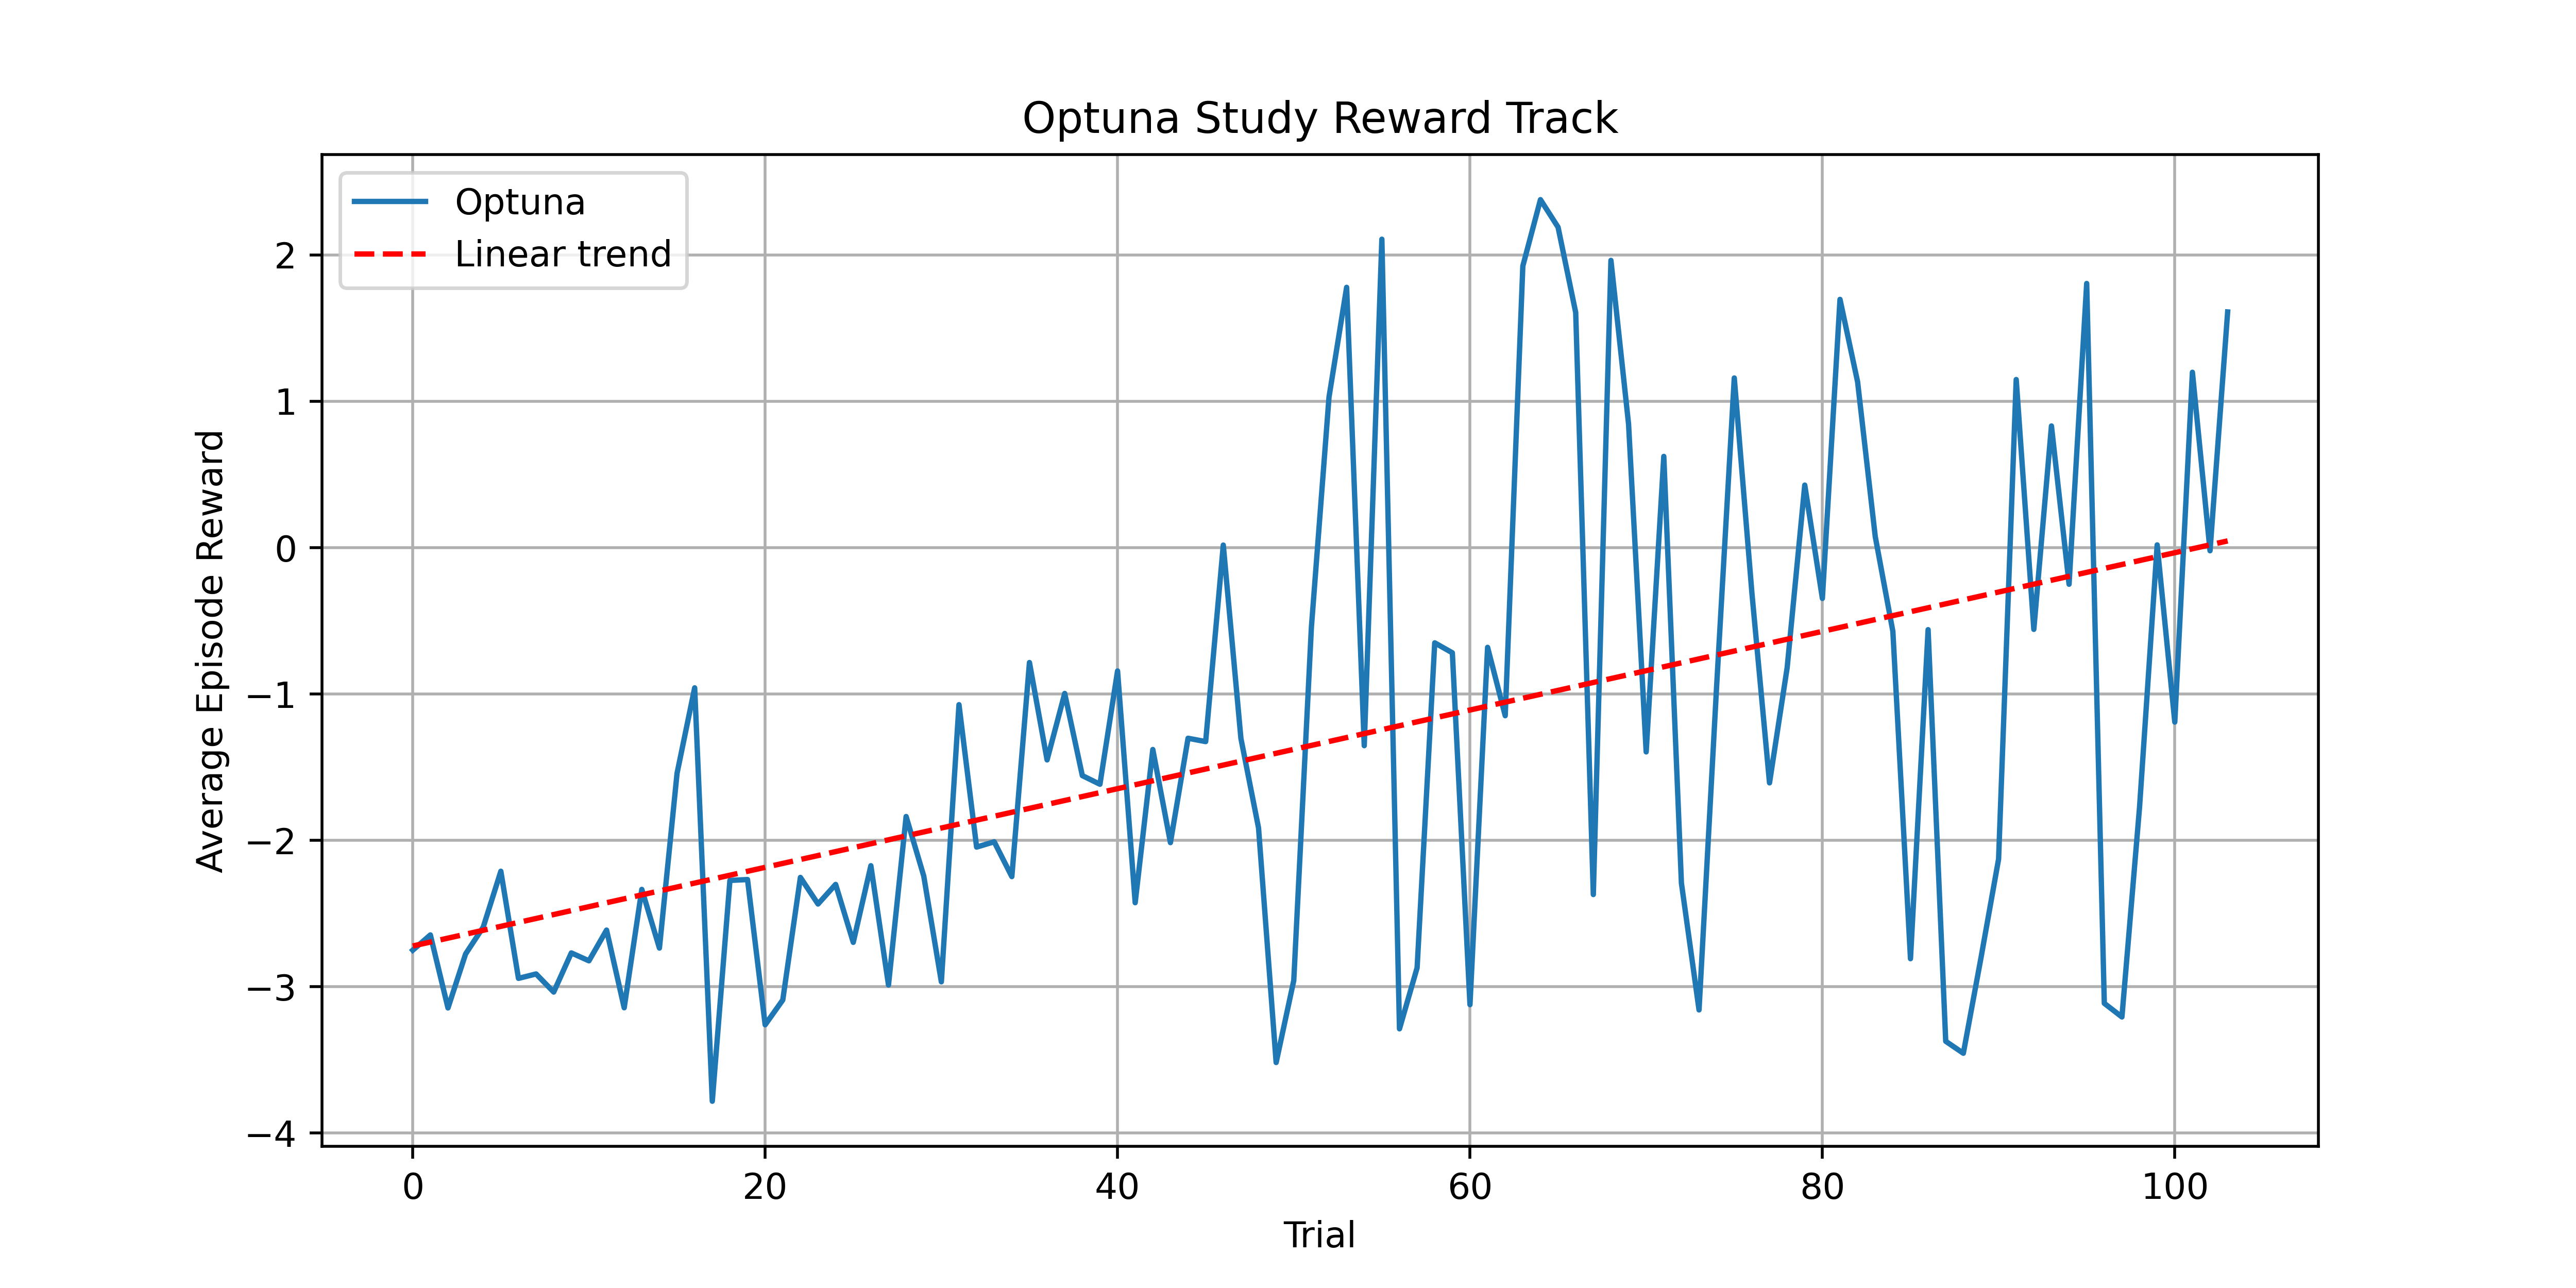

The data file committed next to this chart (first rows):
, reward
0, -2.751
1, -2.646
2, -3.145
3, -2.776
4, -2.593
5, -2.211
6, -2.943
7, -2.913
8, -3.037
9, -2.769
10, -2.823
11, -2.613
12, -3.144
13, -2.335
14, -2.736
15, -1.542
16, -0.9578
17, -3.783
18, -2.274
19, -2.268
20, -3.26
21, -3.091
22, -2.253
23, -2.435
24, -2.301
25, -2.697
26, -2.173
27, -2.989
28, -1.837
29, -2.243
30, -2.967
31, -1.073
32, -2.046
33, -2.01
34, -2.248
35, -0.7848
36, -1.45
37, -0.9962
38, -1.557
39, -1.617
40, -0.8425
41, -2.426
42, -1.379
43, -2.015
44, -1.302
45, -1.325
47, 0.01776
48, -1.303
49, -1.914
50, -3.518
51, -2.958
52, -0.5451
53, 1.029
54, 1.779
56, -1.353
57, 2.108
58, -3.288
59, -2.871
60, -0.6503
62, -0.7184
... 44 more rows
